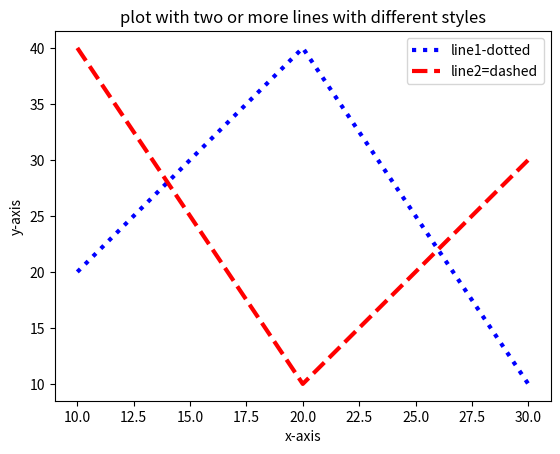

Python code for this plot:
import matplotlib.pyplot as plt
# line 1 points
x1=[10,20,30]
y1=[20,40,10]
# line 2 points
x2=[10,20,30]
y2=[40,10,30]

plt.xlabel('x-axis')
plt.ylabel('y-axis')

plt.plot(x1,y1,color='blue',linewidth=3,label='line1-dotted',linestyle='dotted')
plt.plot(x2,y2,color='red',linewidth=3,label='line2=dashed',linestyle='dashed')

plt.title('plot with two or more lines with different styles')

plt.legend()
plt.show()
